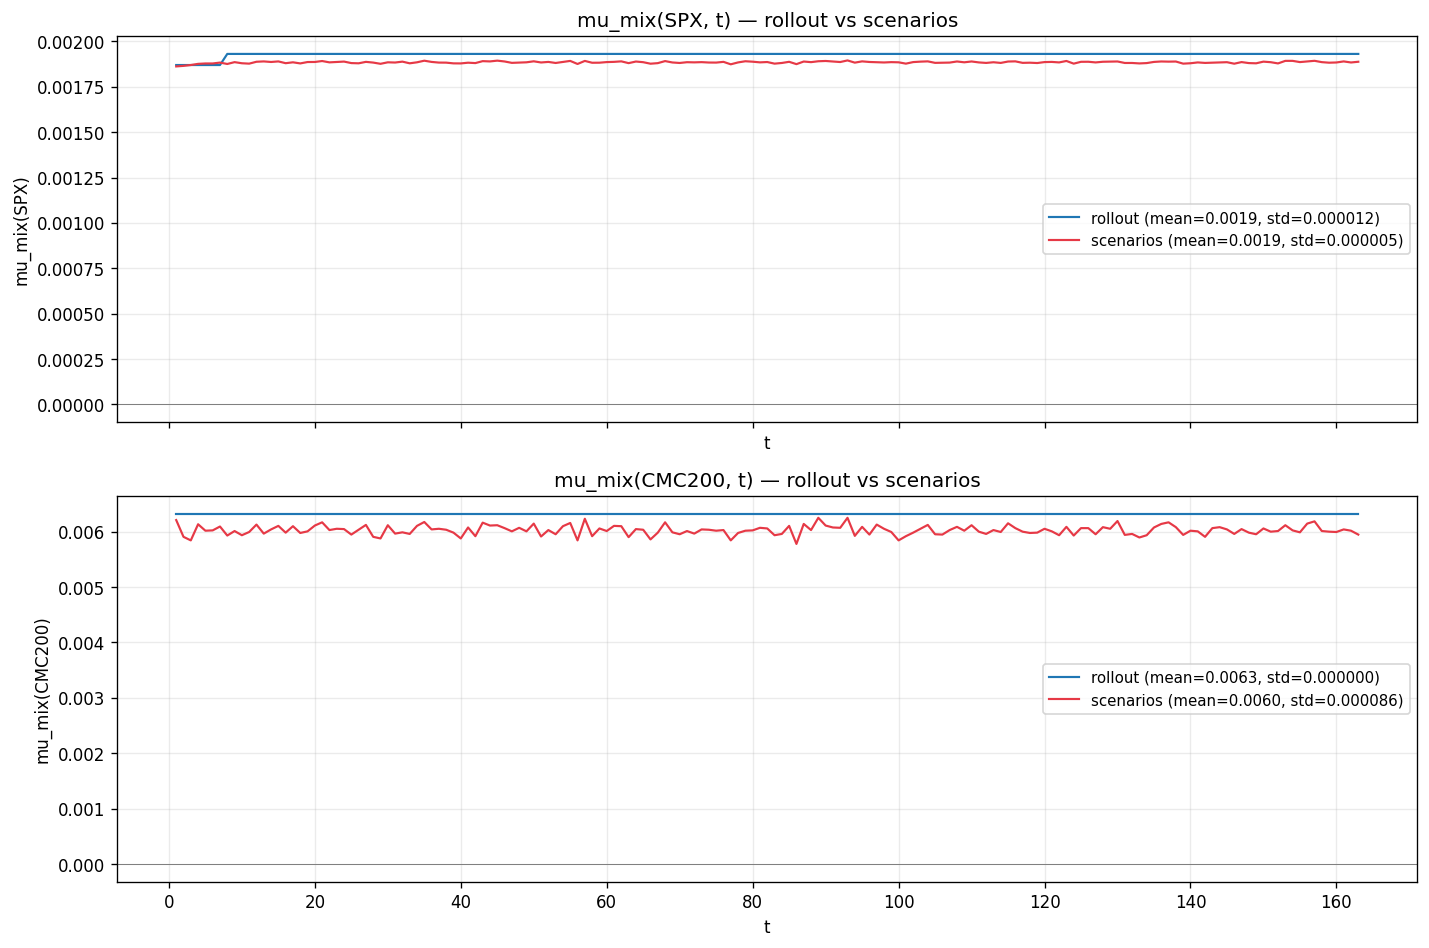

The file beside this chart, header and first rows:
asset, setup, t, mu_mix
SPX, rollout, 1, 0.00187
SPX, rollout, 2, 0.00187
SPX, rollout, 3, 0.00187
SPX, rollout, 4, 0.00187
SPX, rollout, 5, 0.00187
SPX, rollout, 6, 0.00187
SPX, rollout, 7, 0.00187
SPX, rollout, 8, 0.001931
SPX, rollout, 9, 0.001931
SPX, rollout, 10, 0.001931
SPX, rollout, 11, 0.001931
SPX, rollout, 12, 0.001931
SPX, rollout, 13, 0.001931
SPX, rollout, 14, 0.001931
SPX, rollout, 15, 0.001931
SPX, rollout, 16, 0.001931
SPX, rollout, 17, 0.001931
SPX, rollout, 18, 0.001931
SPX, rollout, 19, 0.001931
SPX, rollout, 20, 0.001931
SPX, rollout, 21, 0.001931
SPX, rollout, 22, 0.001931
SPX, rollout, 23, 0.001931
SPX, rollout, 24, 0.001931
SPX, rollout, 25, 0.001931
SPX, rollout, 26, 0.001931
SPX, rollout, 27, 0.001931
SPX, rollout, 28, 0.001931
SPX, rollout, 29, 0.001931
SPX, rollout, 30, 0.001931
SPX, rollout, 31, 0.001931
SPX, rollout, 32, 0.001931
SPX, rollout, 33, 0.001931
SPX, rollout, 34, 0.001931
SPX, rollout, 35, 0.001931
SPX, rollout, 36, 0.001931
SPX, rollout, 37, 0.001931
SPX, rollout, 38, 0.001931
SPX, rollout, 39, 0.001931
SPX, rollout, 40, 0.001931
SPX, rollout, 41, 0.001931
SPX, rollout, 42, 0.001931
SPX, rollout, 43, 0.001931
SPX, rollout, 44, 0.001931
SPX, rollout, 45, 0.001931
SPX, rollout, 46, 0.001931
SPX, rollout, 47, 0.001931
SPX, rollout, 48, 0.001931
SPX, rollout, 49, 0.001931
SPX, rollout, 50, 0.001931
SPX, rollout, 51, 0.001931
SPX, rollout, 52, 0.001931
SPX, rollout, 53, 0.001931
SPX, rollout, 54, 0.001931
SPX, rollout, 55, 0.001931
SPX, rollout, 56, 0.001931
SPX, rollout, 57, 0.001931
SPX, rollout, 58, 0.001931
SPX, rollout, 59, 0.001931
SPX, rollout, 60, 0.001931
... 592 more rows
